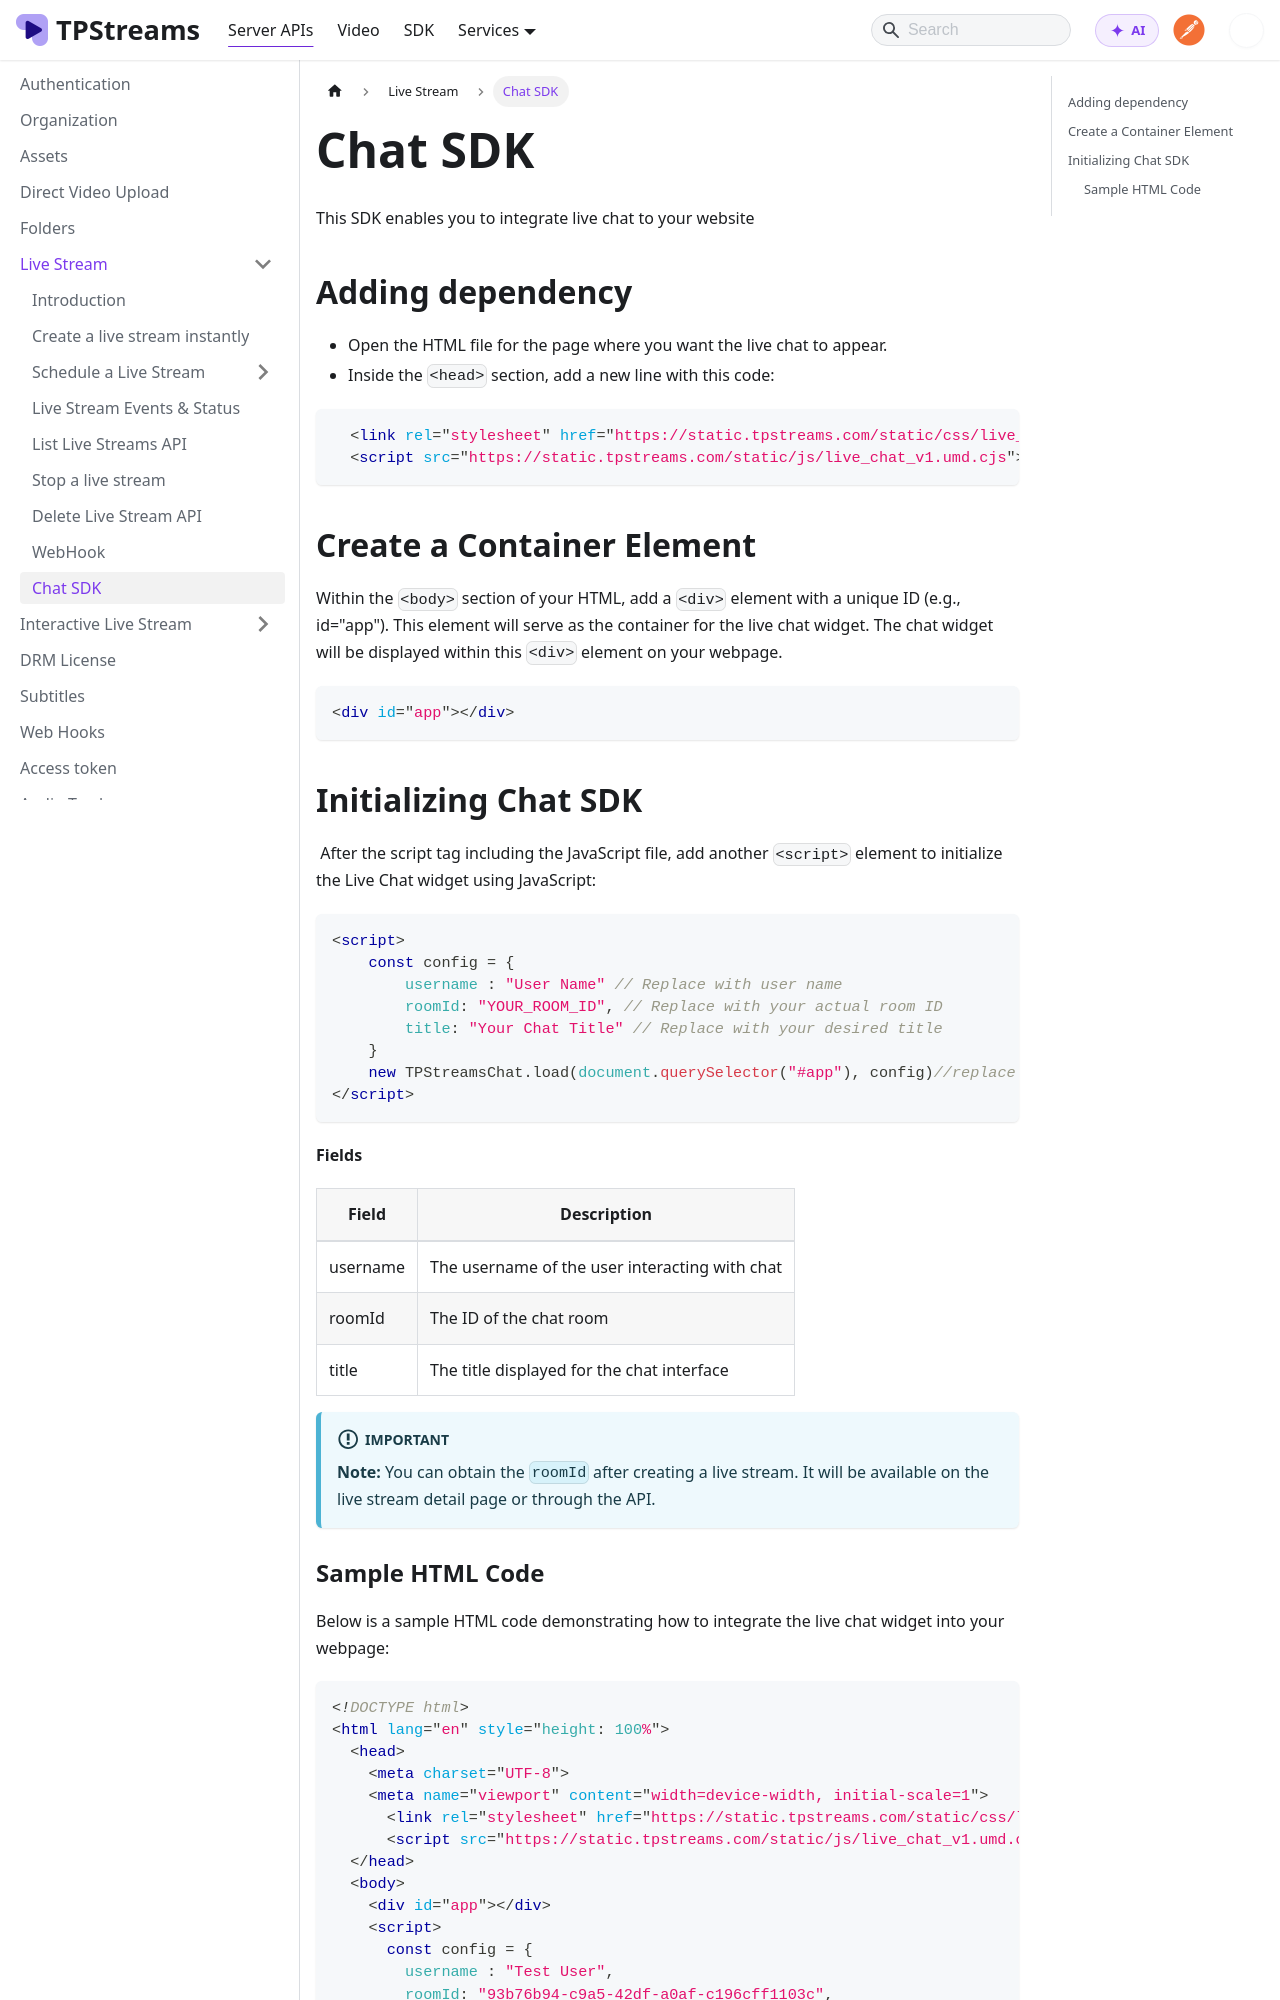

repository: testpress/streams-docs · page: docs/server-api/live-stream-api/chat-sdk/index.html · generator: docusaurus

---
sidebar_position: 8
---

# Chat SDK
This SDK enables you to integrate live chat to your website

## Adding dependency

- Open the HTML file for the page where you want the live chat to appear.
- Inside the `<head>` section, add a new line with this code:

```html
  <link rel="stylesheet" href="https://static.tpstreams.com/static/css/live_chat_v1.css">
  <script src="https://static.tpstreams.com/static/js/live_chat_v1.umd.cjs"></script>
```
## Create a Container Element

Within the `<body>` section of your HTML, add a `<div>` element with a unique ID (e.g., id="app"). This element will serve as the container for the live chat widget. The chat widget will be displayed within this `<div>` element on your webpage.

```html
<div id="app"></div>
```

## Initializing Chat SDK
 After the script tag including the JavaScript file, add another `<script>` element to initialize the Live Chat widget using JavaScript:

```html
<script>
    const config = {
        username : "User Name" // Replace with user name
        roomId: "YOUR_ROOM_ID", // Replace with your actual room ID
        title: "Your Chat Title" // Replace with your desired title
    }
    new TPStreamsChat.load(document.querySelector("#app"), config)//replace id with container element id
</script>
```

**Fields**

| Field    | Description                                     |
|----------|-------------------------------------------------|
| username | The username of the user interacting with chat  |
| roomId   | The ID of the chat room                         |
| title    | The title displayed for the chat interface      |


:::important
**Note:** You can obtain the `roomId` after creating a live stream. It will be available on the live stream detail page or through the API.

:::
